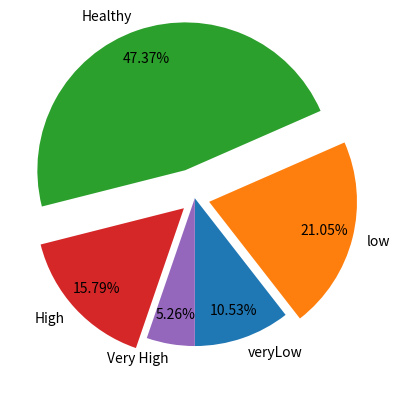

Recreate this plot in Python.
import matplotlib.pyplot as plt
import numpy as np

category = ["veryLow","low","Healthy","High","Very High"]
peopleWeight = [20,40,90,30,10]
explodes = [0,0.1,0.2,0.1,0]

plt.pie(peopleWeight,labels=category,explode=explodes,autopct="%.2f%%",pctdistance=0.8,startangle=-90)
plt.show()